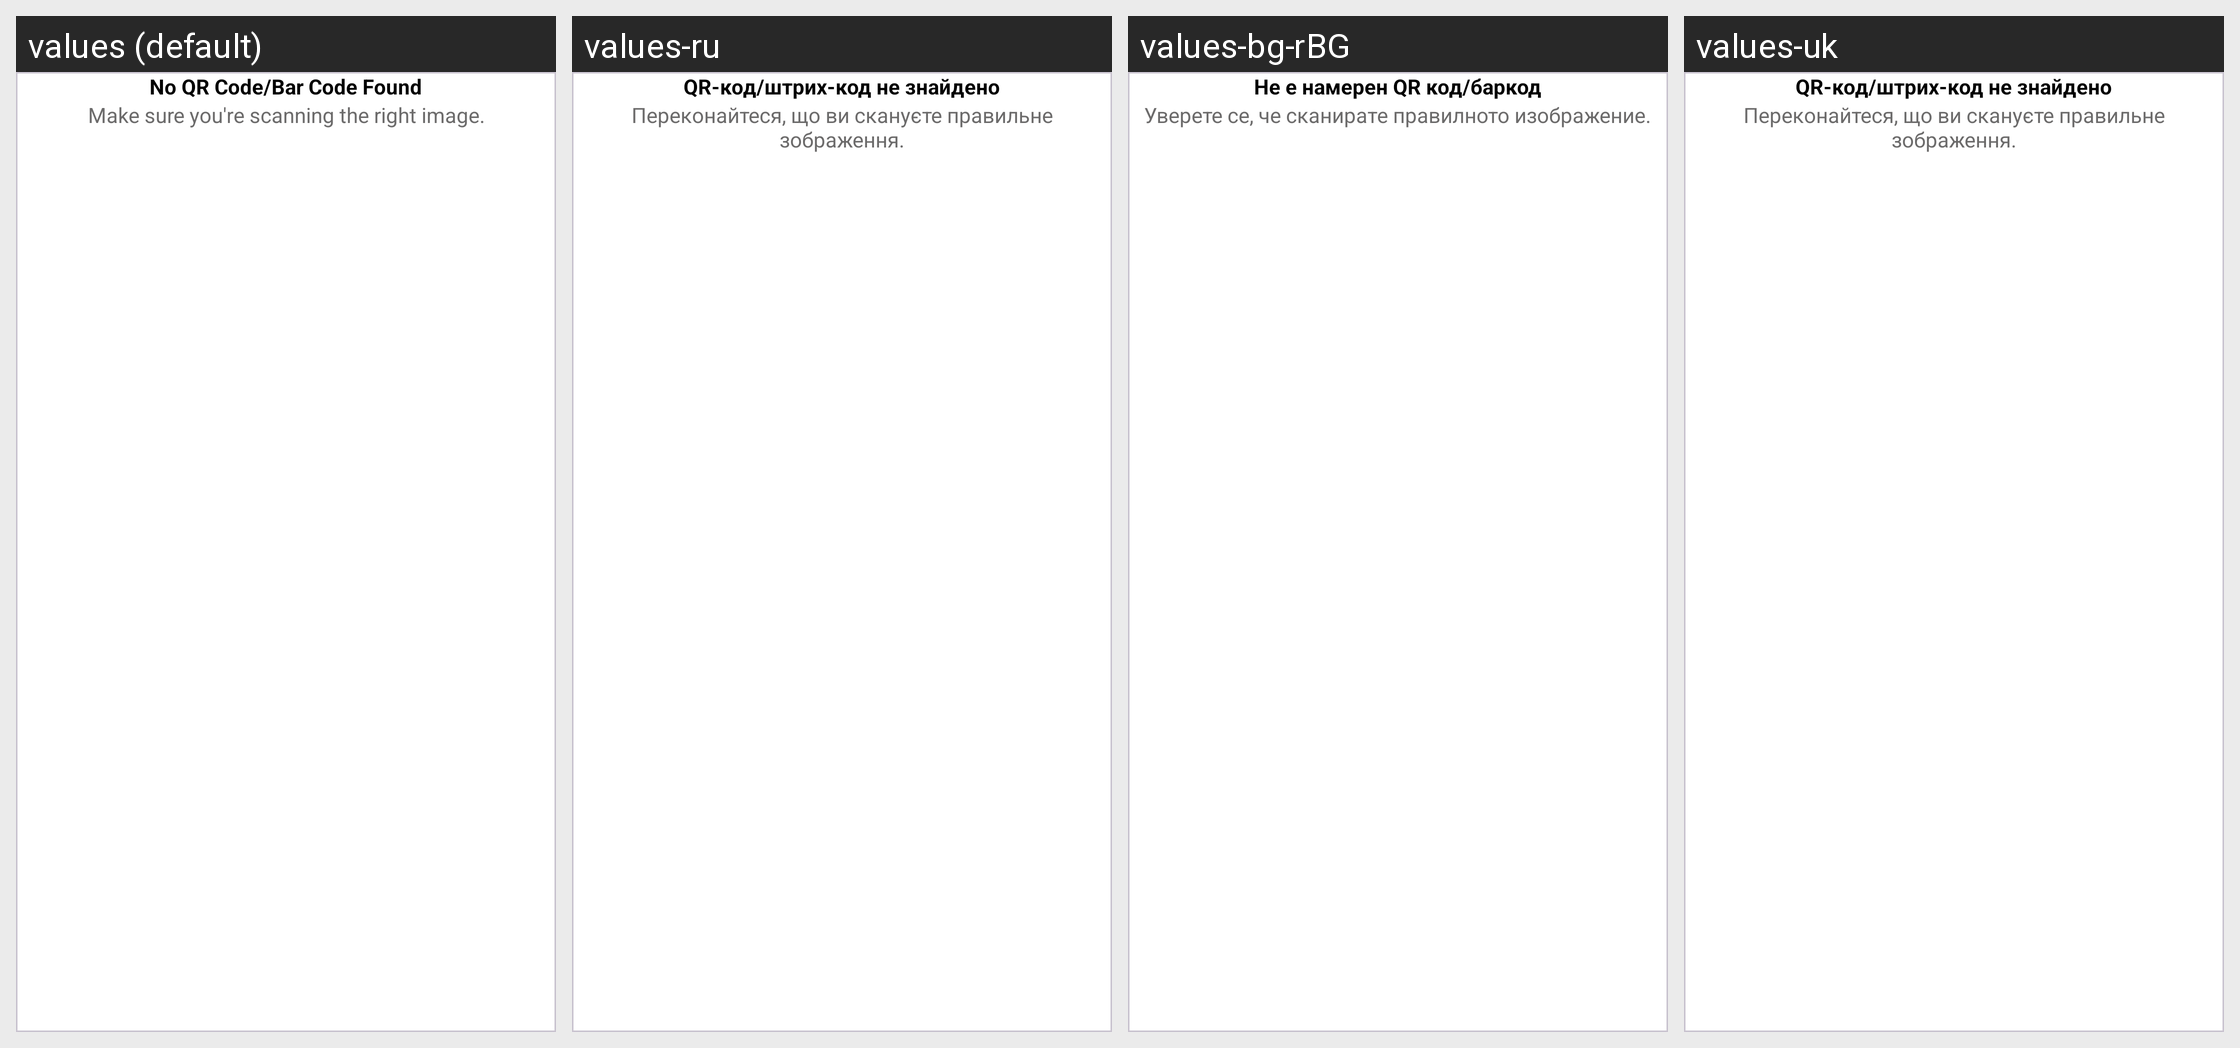

The Android screen above is rendered under several locales of the same app. Produce the string resources it draws, with the default and per-locale values.
Android screen res/layout/empty_dialog.xml rendered under 4 locales, left to right: values (default), values-ru, values-bg-rBG, values-uk. Device: Nexus 5 (rendered at 1080×1920; each locale shown at half size, 540×960, under a caption strip naming it); theme Theme.WhatsGB.
Other locales in the repository, not shown: values-af, values-am-rET, values-ar, values-ca, values-cs, values-da, values-de, values-el, values-en-rGB, values-en-rUS, values-es, values-et, values-fi, values-fil, values-fr, values-hi, values-hr, values-hu, values-in, values-is, values-it, values-ja, values-ko, values-lt, values-lv, values-ms, values-nl, values-no, values-pl, values-pt-rBR, values-pt-rPT, values-ro, values-sk, values-sl, values-sr, values-sv, values-sw, values-th, values-tr, values-ur, values-vi, values-zh, values-zu.
Strings drawn on this screen, with the default value and each locale's value (text and hints the layout hard-codes, and strings that could not be matched under every locale, appear in the picture but are not listed):

no_qr_bar_code_found
  values: No QR Code/Bar Code Found
  values-ru: QR-код/штрих-код не знайдено
  values-bg-rBG: Не е намерен QR код/баркод
  values-uk: QR-код/штрих-код не знайдено

make_sure_you_are_scanning_the_right_image
  values: Make sure you're scanning the right image.
  values-ru: Переконайтеся, що ви скануєте правильне зображення.
  values-bg-rBG: Уверете се, че сканирате правилното изображение.
  values-uk: Переконайтеся, що ви скануєте правильне зображення.
